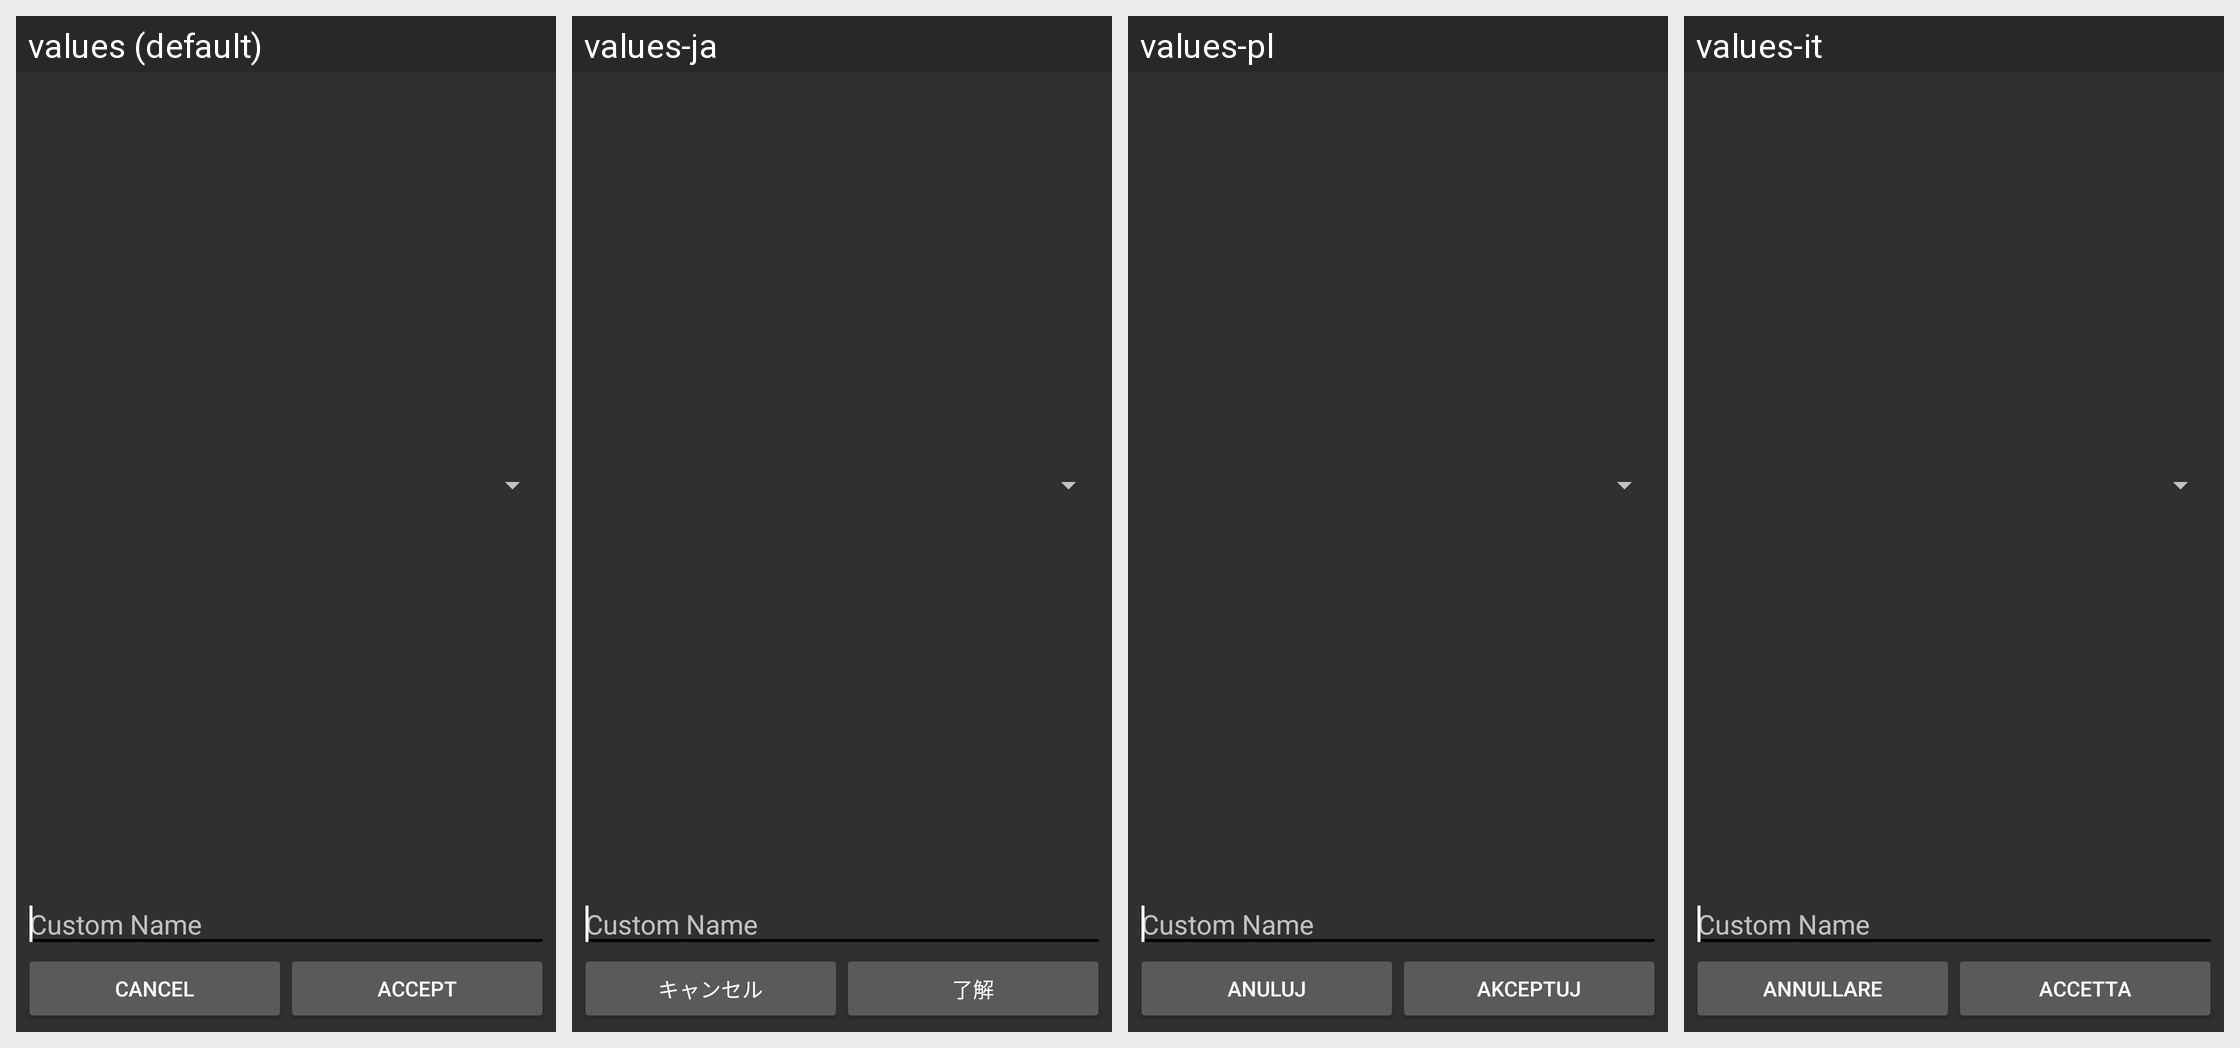

Translations of the strings shown on this Android screen, per locale in the grid:
Android screen res/layout/format_name.xml rendered under 4 locales, left to right: values (default), values-ja, values-pl, values-it. Device: Nexus 5 (rendered at 1080×1920; each locale shown at half size, 540×960, under a caption strip naming it); theme GalleryTheme.
Other locales in the repository, not shown: values-de, values-el, values-es, values-fr, values-ro, values-ru, values-zh-rCN, values-zh-rTW.
Strings drawn on this screen, with the default value and each locale's value (text and hints the layout hard-codes, and strings that could not be matched under every locale, appear in the picture but are not listed):

neutral
  values: Cancel
  values-ja: キャンセル
  values-pl: Anuluj
  values-it: Annullare

positive
  values: Accept
  values-ja: 了解
  values-pl: Akceptuj
  values-it: Accetta
